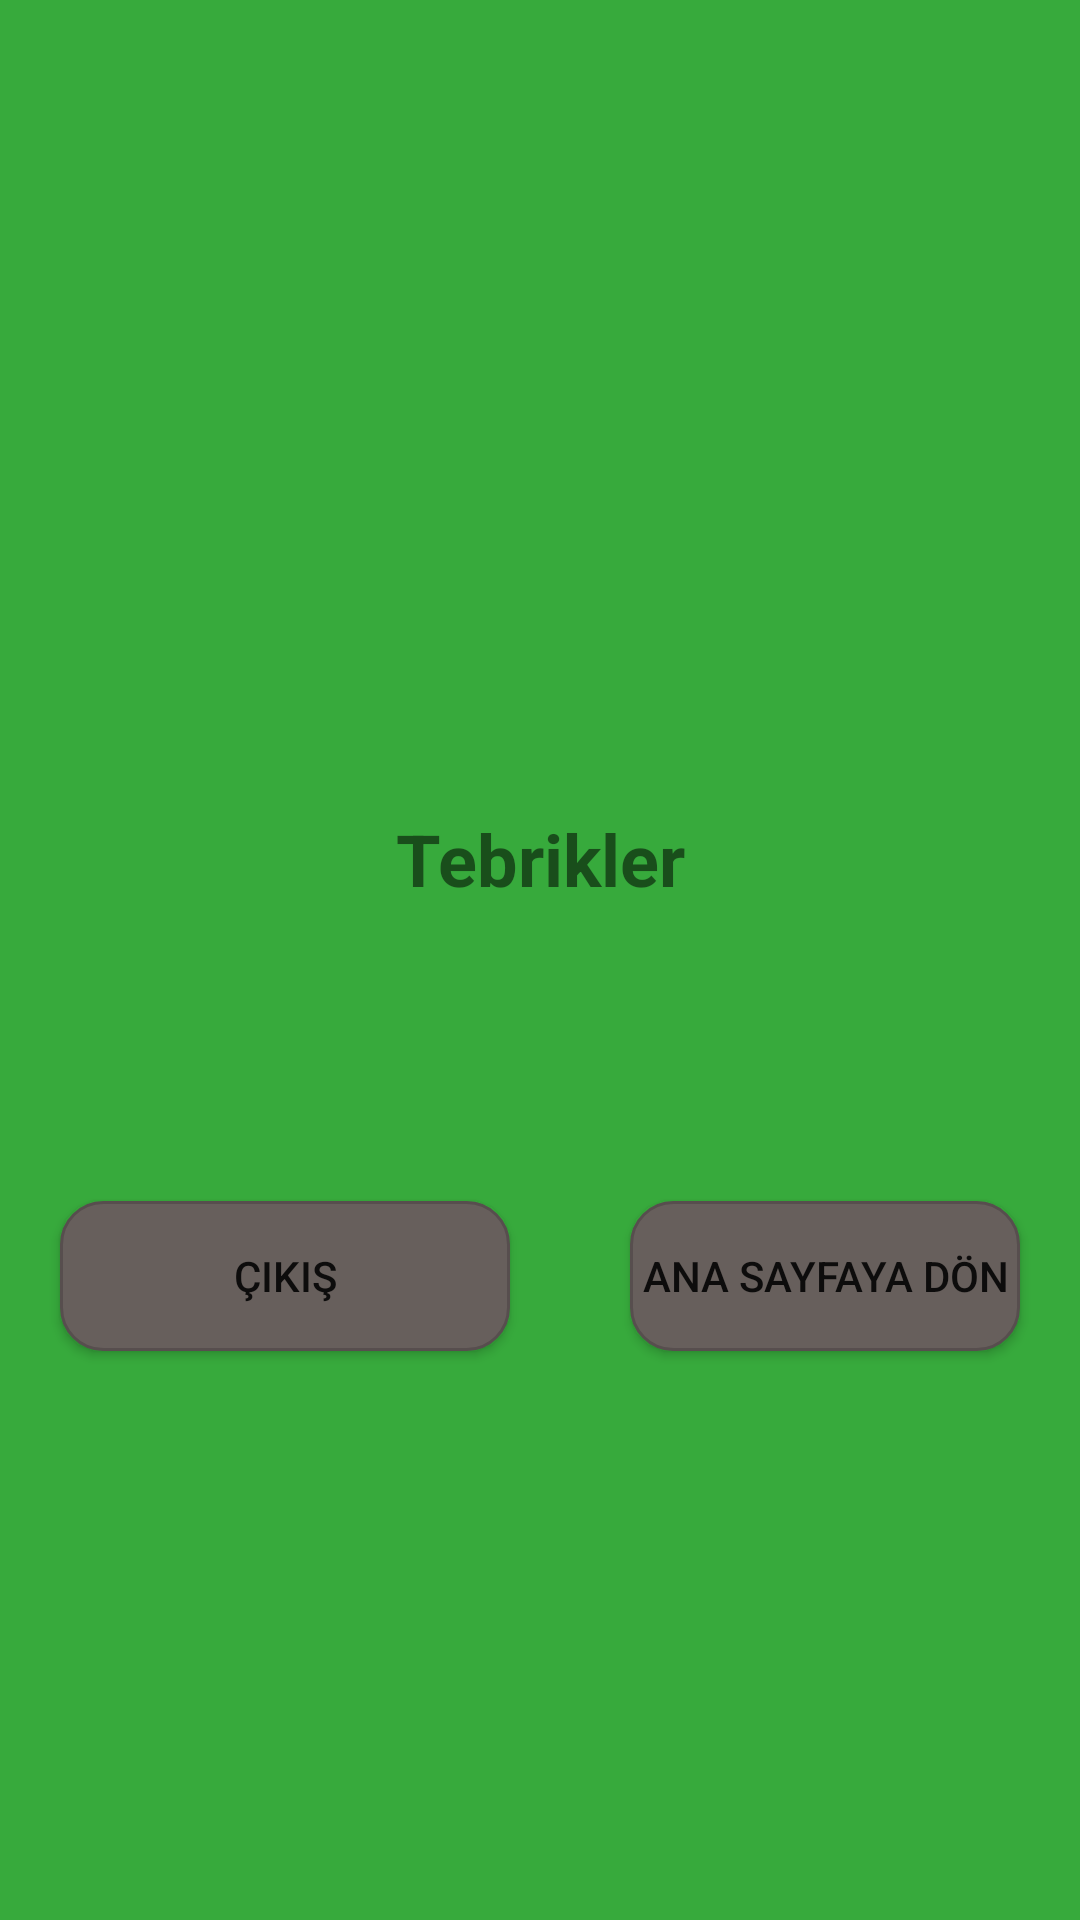

Layout XML and referenced resources for this Android screen:
<!-- AndroidManifest.xml: application theme AppTheme -->
<!-- res/layout/activity_successful.xml -->
<?xml version="1.0" encoding="utf-8"?>
<LinearLayout xmlns:android="http://schemas.android.com/apk/res/android"
    xmlns:app="http://schemas.android.com/apk/res-auto"
    xmlns:tools="http://schemas.android.com/tools"
    android:layout_width="match_parent"
    android:layout_height="match_parent"
    android:background="@color/successful"
    android:orientation="vertical"
    tools:context=".activities.SuccessfulActivity">

    <ImageView
        android:id="@+id/imageView4"
        android:layout_width="170dp"
        android:layout_height="170dp"
        android:layout_gravity="center_horizontal"
        android:layout_marginTop="80dp"
        app:srcCompat="@drawable/like" />

    <TextView
        android:id="@+id/textView2"
        android:layout_width="match_parent"
        android:layout_height="wrap_content"
        android:layout_marginTop="20dp"
        android:text="@string/app_successful"
        android:textAlignment="center"
        android:textSize="24sp"
        android:textStyle="bold" />

    <TextView
        android:id="@+id/txtSuccessfulGetPoint"
        android:layout_width="wrap_content"
        android:layout_height="wrap_content"
        android:layout_gravity="center_horizontal"
        android:layout_margin="10dp"
        android:text="" />

    <TextView
        android:id="@+id/txtSuccessfulGetQuestionInfo"
        android:layout_width="wrap_content"
        android:layout_height="wrap_content"
        android:layout_gravity="center_horizontal"
        android:layout_margin="10dp"
        android:text="" />

    <LinearLayout
        android:layout_width="wrap_content"
        android:layout_height="wrap_content"
        android:layout_gravity="center_horizontal"
        android:orientation="horizontal">

        <Button
            android:id="@+id/btnSuccessfulExit"
            android:layout_width="wrap_content"
            android:layout_height="wrap_content"
            android:layout_margin="20dp"
            android:background="@drawable/bg_costumbutton3"
            android:text="@string/app_exit" />

        <Button
            android:id="@+id/btnSuccessfulHomeScreen"
            android:layout_width="wrap_content"
            android:layout_height="wrap_content"
            android:layout_margin="20dp"
            android:background="@drawable/bg_costumbutton3"
            android:text="@string/app_homescreen" />
    </LinearLayout>

</LinearLayout>
<!-- resources referenced by this layout -->
<resources>
  <color name="successful">#37AA3C</color>
  <!-- drawable bg_costumbutton3 (drawable) -->
  <?xml version="1.0" encoding="utf-8"?>
  <shape xmlns:android="http://schemas.android.com/apk/res/android" android:shape="rectangle" >
      <corners
          android:radius="14dp"
          />
      <solid
          android:color="@color/colorGray"
          />
      <padding
          android:left="0dp"
          android:top="0dp"
          android:right="0dp"
          android:bottom="0dp"
          />
      <size
          android:width="150dp"
          android:height="50dp"
          />
      <stroke
          android:width="1dp"
          android:color="@color/colorBlack"
          />
  </shape>
  <string name="app_exit">Çıkış</string>
  <string name="app_homescreen">Ana Sayfaya Dön</string>
  <string name="app_successful">Tebrikler</string>
  <style name="AppTheme" parent="Theme.AppCompat.Light.NoActionBar">
          
          <item name="colorPrimary">@color/colorPurple</item>
          <item name="colorPrimaryDark">@color/colorPurple</item>
          <item name="colorAccent">@color/colorPurple</item>
      </style>
  <color name="colorGray">#675F5C</color>
  <color name="colorBlack">#574E4E</color>
  <color name="colorPurple">#944BA1</color>
</resources>
